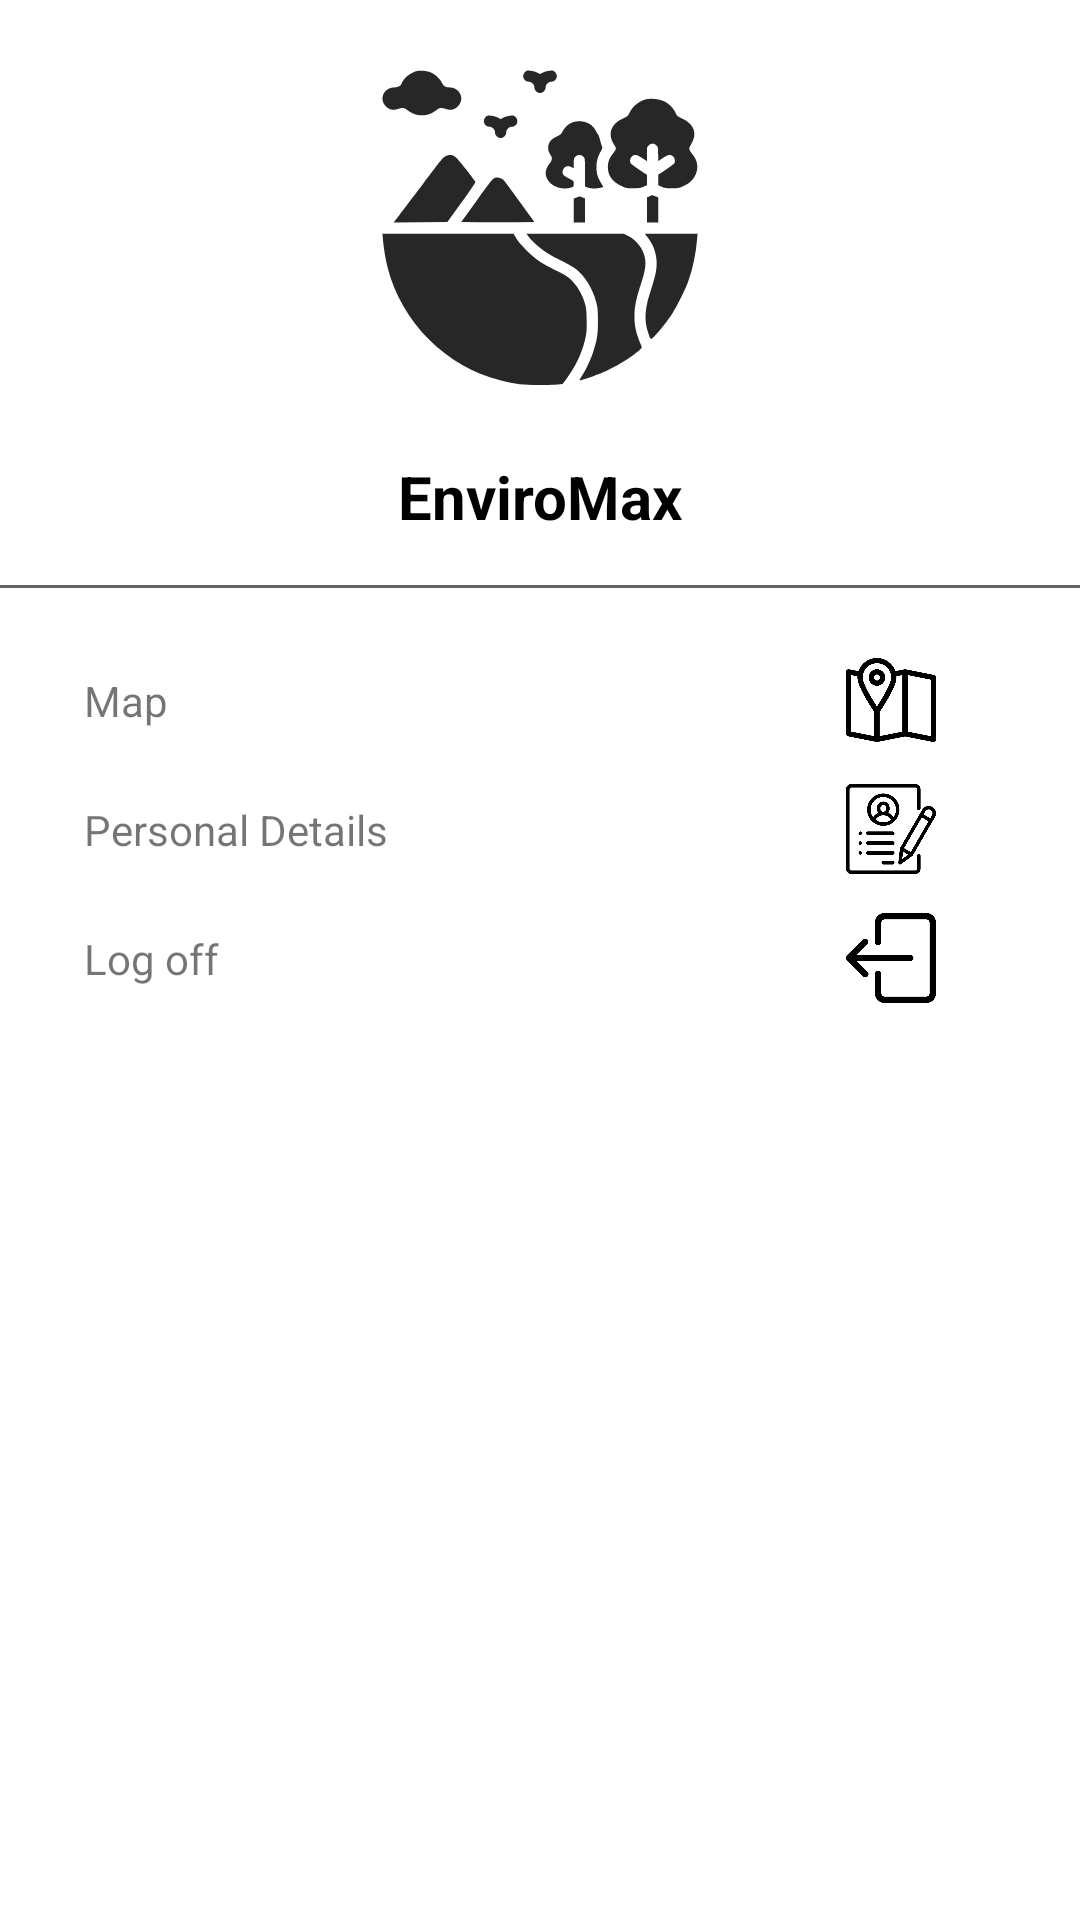

Write the Android layout XML for this screen, with the resource values it uses.
<!-- AndroidManifest.xml: application theme Theme.EnviroMax -->
<!-- res/layout/main_nav_drawer.xml -->
<?xml version="1.0" encoding="utf-8"?>
<LinearLayout
    xmlns:android="http://schemas.android.com/apk/res/android"
    android:layout_width="match_parent"
    android:layout_height="match_parent"
    android:orientation="vertical">

    <ImageView
        android:layout_width="match_parent"
        android:layout_height="120dp"
        android:layout_margin="16dp"
        android:onClick="ClickLogo"
        android:src="@drawable/ic_logo"/>

    <TextView
        android:layout_width="match_parent"
        android:layout_height="wrap_content"
        android:text="@string/app_name"
        android:textSize="20sp"
        android:textStyle="bold"
        android:textAlignment="center"
        android:textColor="@color/black"/>

    <View
        android:layout_width="match_parent"
        android:layout_height="1dp"
        android:layout_marginTop="16dp"
        android:layout_marginBottom="16dp"
        android:background="#636363"/>

    <LinearLayout
        android:layout_width="match_parent"
        android:layout_height="wrap_content"
        android:orientation="horizontal"
        android:gravity="center_vertical"
        android:onClick="ClickMap">

        <TextView
            android:layout_width="0dp"
            android:layout_height="wrap_content"
            android:layout_weight="1"
            android:text="@string/map"
            android:padding="12dp"
            android:layout_marginStart="16dp"/>

        <ImageView
            android:layout_width="30dp"
            android:layout_height="30dp"
            android:layout_marginEnd="48dp"
            android:src="@drawable/map"/>
    </LinearLayout>

    <LinearLayout
        android:layout_width="match_parent"
        android:layout_height="wrap_content"
        android:orientation="horizontal"
        android:gravity="center_vertical"
        android:onClick="ClickPersonalDetails">

        <TextView
            android:layout_width="0dp"
            android:layout_height="wrap_content"
            android:layout_weight="1"
            android:text="@string/personal_details"
            android:padding="12dp"
            android:layout_marginStart="16dp"/>

        <ImageView
            android:layout_width="30dp"
            android:layout_height="30dp"
            android:layout_marginEnd="48dp"
            android:src="@drawable/personal_details"/>

    </LinearLayout>

    <LinearLayout
        android:layout_width="match_parent"
        android:layout_height="wrap_content"
        android:orientation="horizontal"
        android:gravity="center_vertical"
        android:onClick="ClickLogOff">

        <TextView
            android:layout_width="0dp"
            android:layout_height="wrap_content"
            android:layout_weight="1"
            android:text="@string/log_off"
            android:padding="12dp"
            android:layout_marginStart="16dp"/>

        <ImageView
            android:layout_width="30dp"
            android:layout_height="30dp"
            android:layout_marginEnd="48dp"
            android:src="@drawable/sign_out"/>

    </LinearLayout>



</LinearLayout>
<!-- resources referenced by this layout -->
<resources>
  <color name="black">#FF000000</color>
  <!-- drawable ic_logo: vector/xml drawable (drawable, 5530 chars, omitted) -->
  <!-- drawable map: png bitmap (drawable, 9026 bytes) -->
  <!-- drawable personal_details: png bitmap (drawable, 13376 bytes) -->
  <!-- drawable sign_out: png bitmap (drawable-v24, 4359 bytes) -->
  <string name="app_name">EnviroMax</string>
  <string name="log_off">Log off</string>
  <string name="map">Map</string>
  <string name="personal_details">Personal Details</string>
  <style name="Theme.EnviroMax" parent="Theme.MaterialComponents.DayNight.NoActionBar">
          
          <item name="colorPrimary">@color/purple_500</item>
          <item name="colorPrimaryVariant">@color/purple_700</item>
          <item name="colorOnPrimary">@color/white</item>
          
          <item name="colorSecondary">@color/teal_200</item>
          <item name="colorSecondaryVariant">@color/teal_700</item>
          <item name="colorOnSecondary">@color/black</item>
          
          <item name="android:statusBarColor" tools:targetApi="l">?attr/colorPrimaryVariant</item>
          
      </style>
  <color name="purple_500">#FF6200EE</color>
  <color name="purple_700">#FF3700B3</color>
  <color name="white">#FFFFFFFF</color>
  <color name="teal_200">#FF03DAC5</color>
  <color name="teal_700">#FF018786</color>
</resources>
